Run: headless pygame with SDL's dummy video driver; simulated clock (each Clock.tick advances the game by its frame time, no real sleeping); random seed 0; keys injected as events and as key.get_pressed() state; no mouse input.
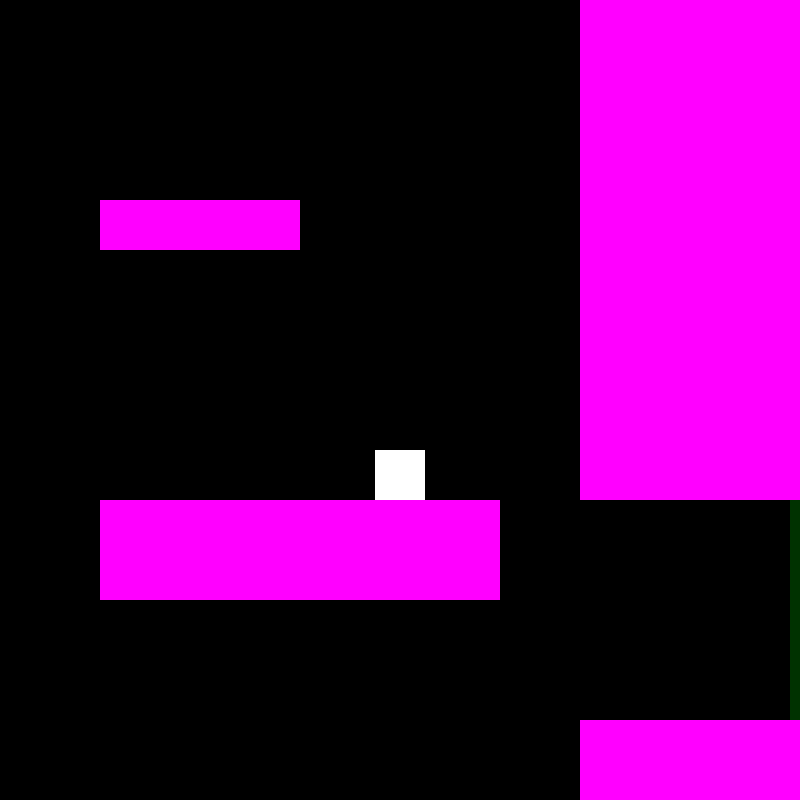
Frame 1 of 4 · flips 1–60 · no input
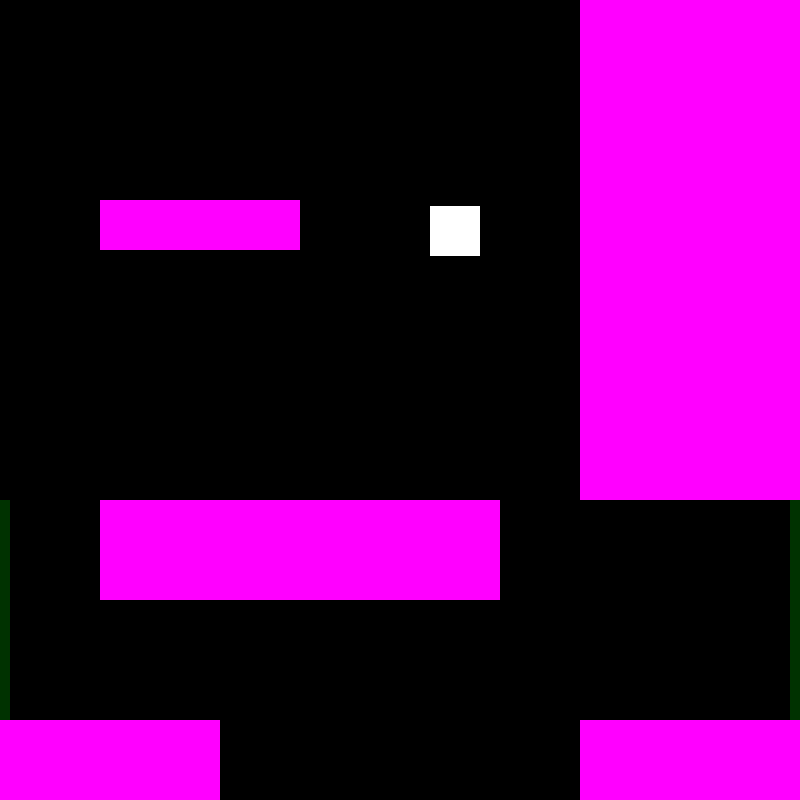
Frame 2 of 4 · flips 61–180 · tapped SPACE, RETURN · held RIGHT (→), D
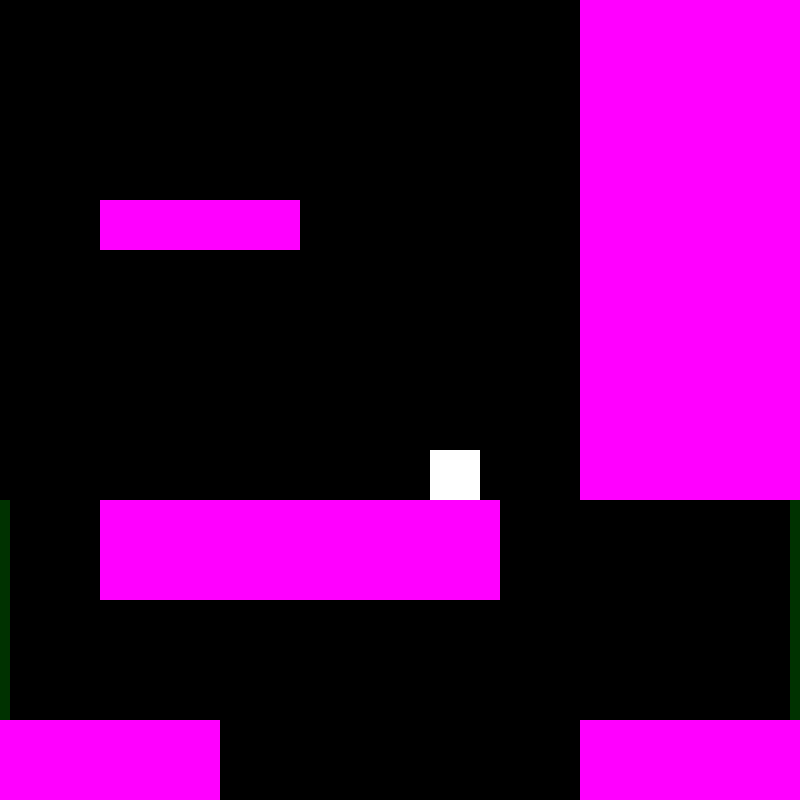
Frame 3 of 4 · flips 181–300 · held DOWN (↓), S
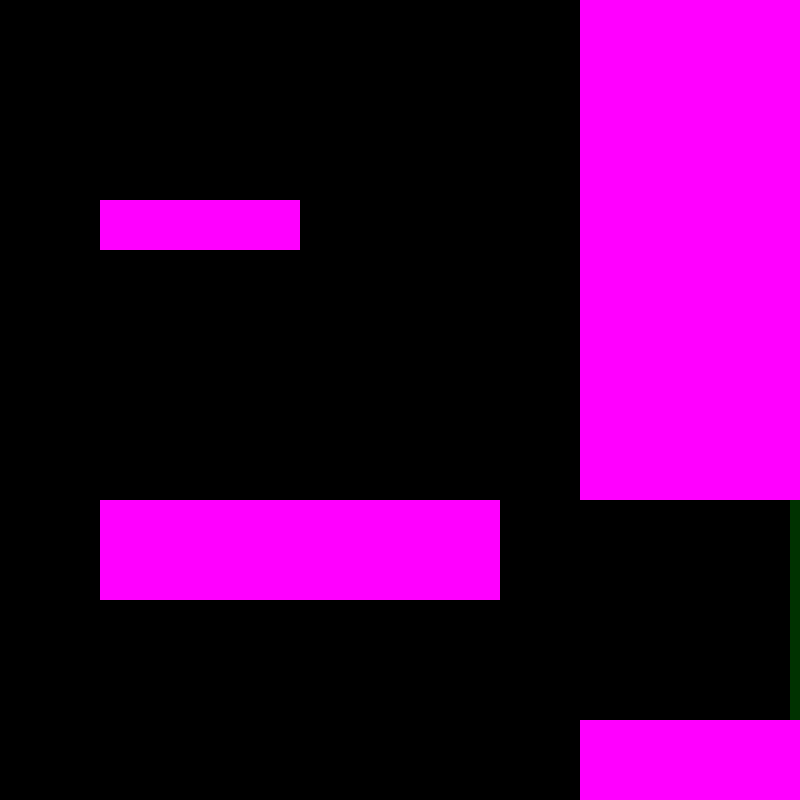
Frame 4 of 4 · flips 301–420 · held LEFT (←), A, UP (↑), W

The pygame program that drew these frames:

import pygame

pygame.init()

screen = pygame.display.set_mode((800, 800))
clock = pygame.time.Clock()

class Player:
    def __init__(self, x, y):
        self.speed = 10
        self.gravity = 10
        self.jump_power = -15  # negative = upward
        self.max_fall_speed = 20
        self.on_ground = False
        self.color = (255, 255, 255)
        self.rect = pygame.Rect(x, y, 50, 50)
        self.jumpcount = 2
        
    def draw(self, screen):
        pygame.draw.rect(screen, self.color, self.rect)
        
    def move(self, walls , Map , entrances):
        keys = pygame.key.get_pressed()
        dx = 0
        if keys[pygame.K_d]:
            dx += self.speed
        if keys[pygame.K_a]:
            dx -= self.speed
        for entrance in entrances:
            if self.rect.colliderect(entrance.rect):
                self.rect.x = 100
                self.rect.y = 100
                Map.switchMap(entrance)
        self.rect.x += dx
        
        for wall in walls:         
            if self.rect.colliderect(wall.rect):
                if dx > 0:
                    self.rect.right = wall.rect.left
                elif dx < 0:
                    self.rect.left = wall.rect.right

        # jump
        # fast fall / drop down while held
        if keys[pygame.K_s] and not self.on_ground:
            self.gravity = self.max_fall_speed
        # gravity
        self.rect.y += self.gravity
        self.gravity = min(self.gravity + 0.5, self.max_fall_speed)

        self.on_ground = False
        for wall in walls:
            if self.rect.colliderect(wall.rect):
                if self.gravity > 0:
                    self.rect.bottom = wall.rect.top
                    self.on_ground = True
                    self.jumpcount = 2
                    self.gravity = 0
                elif self.gravity < 0:
                    self.rect.top = wall.rect.bottom
                    self.gravity = 0
    def jump(self, Jump):
        if Jump and self.jumpcount > 0:
            self.gravity = self.jump_power
            self.on_ground = False
            self.jumpcount -= 1

class Wall:
    def __init__(self, x, y, w, h):
        self.wall = (255, 0, 255)
        self.entrance = (0 , 50  , 0)
        self.rect = pygame.Rect(x, y, w, h)

    def draw1(self, screen):
        pygame.draw.rect(screen, self.wall, self.rect)
        
    def draw2(self , screen):
        pygame.draw.rect(screen, self.entrance, self.rect)

running = True
class MapGeneration:
    def __init__(self):
       self.Maps = {}
       self.Maps["Map1"] = [Wall(100, 200, 200, 50), Wall(100, 500, 400, 100) , Wall(580,0,320,500) , Wall(580,720,220,80)]
       self.Maps["Map2"] = [Wall(0,720,220,80),Wall(100, 200, 200, 50), Wall(100, 500, 400, 100) , Wall(580,0,320,500) , Wall(580,720,220,80)]
       self.Maps["Map3"] = [Wall(0,720,220,80),Wall(100, 200, 200, 50), Wall(100, 500, 400, 100) , Wall(580,0,320,500) , Wall(580,720,220,80)]
       self.current_map = "Map1"
       self.MapEntrance = {}
       self.MapEntrance["Map1"] = [Wall(790,500,12,220)]
       self.MapEntrance["Map2"] = [Wall(0,500,10,220),Wall(790,500,15,220)]
       self.MapEntrance["Map3"] = [Wall(0,500,15,220)]
       self.v = []
       for Map in self.Maps.keys():
           self.v.append(Map)
    def switchMap(self , Entrance):
        index = 0
        while(self.MapEntrance[self.current_map][index] != Entrance):
            index += 1
            
        if index == 1:
            self.current_map = self.v[self.v.index(self.current_map) + index]
            print(self.current_map)
        elif self.current_map == "Map1":
            self.current_map = self.v[self.v.index(self.current_map) + 1]
            print(self.current_map)
        elif index == 0 and self.current_map != "Map1":
            self.current_map = self.v[self.v.index(self.current_map) - 1]
            print(self.current_map)
            
player = Player(375.00, 275.00)
MainMap = MapGeneration()
while running:
    screen.fill((0, 0, 0))
    walls = MainMap.Maps[MainMap.current_map]
    entrances = MainMap.MapEntrance[MainMap.current_map]
    player.move(walls , MainMap , entrances)
    player.draw(screen)
    for wall in walls:
        wall.draw1(screen)
    for entrance in entrances:
        entrance.draw2(screen)

    for event in pygame.event.get():
        if event.type == pygame.QUIT:
            running = False
        if event.type == pygame.KEYDOWN:
            if event.key == pygame.K_SPACE:
                Jump = True
                player.jump(Jump)
     
    pygame.display.flip()
    clock.tick(60)  # 10 FPS is also very choppy/laggy for movement

pygame.quit()
